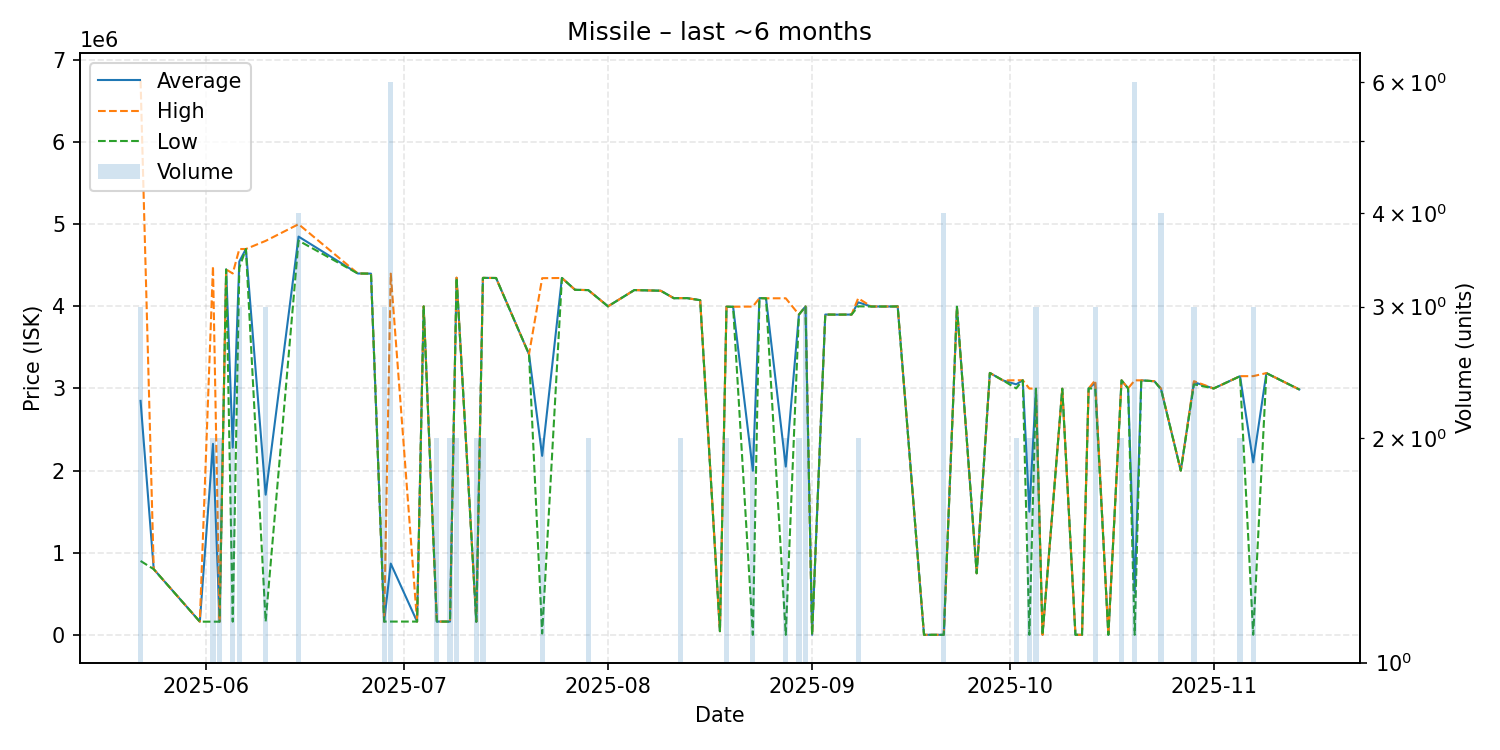

The table this chart was drawn from, first rows:
date, average, highest, lowest, order_count, volume
2025-05-22, 2849000, 6747000, 900000, 3, 3
2025-05-24, 800000, 800000, 800000, 1, 1
2025-05-31, 160900, 160900, 160900, 1, 1
2025-06-02, 2325450, 4490000, 160900, 2, 2
2025-06-03, 160700, 160700, 160700, 1, 2
2025-06-04, 4449000, 4449000, 4449000, 1, 1
2025-06-05, 2280450, 4400000, 160900, 2, 2
2025-06-06, 4545667, 4698000, 4469500, 3, 3
2025-06-07, 4698000, 4698000, 4698000, 1, 1
2025-06-10, 1706800, 4797000, 161700, 3, 3
2025-06-15, 4849250, 5000000, 4800000, 4, 4
2025-06-24, 4400000, 4400000, 4400000, 1, 1
2025-06-26, 4398000, 4398000, 4398000, 1, 1
2025-06-28, 162000, 162000, 162000, 1, 3
2025-06-29, 868000, 4398000, 162000, 2, 6
2025-07-03, 162000, 162000, 162000, 1, 1
2025-07-04, 4000000, 4000000, 4000000, 1, 1
2025-07-06, 162250, 162300, 162200, 2, 2
2025-07-08, 161800, 161900, 161700, 2, 2
2025-07-09, 4348000, 4349000, 4347000, 2, 2
2025-07-12, 160050, 160100, 160000, 2, 2
2025-07-13, 4346500, 4347000, 4346000, 2, 2
2025-07-15, 4345000, 4345000, 4345000, 1, 1
2025-07-20, 3417000, 3417000, 3417000, 1, 1
2025-07-22, 2179790, 4343000, 16580, 2, 2
2025-07-25, 4345000, 4345000, 4345000, 1, 1
2025-07-27, 4201000, 4201000, 4201000, 1, 1
2025-07-29, 4198000, 4198000, 4198000, 2, 2
2025-08-01, 4000000, 4000000, 4000000, 1, 1
2025-08-05, 4198000, 4198000, 4198000, 1, 1
2025-08-09, 4190000, 4190000, 4190000, 1, 1
2025-08-11, 4099000, 4099000, 4099000, 1, 1
2025-08-12, 4100000, 4100000, 4100000, 2, 2
2025-08-13, 4100000, 4100000, 4100000, 1, 1
2025-08-15, 4075000, 4075000, 4075000, 1, 1
2025-08-18, 45000, 45000, 45000, 1, 1
2025-08-19, 3995000, 3995000, 3995000, 2, 2
2025-08-20, 3995000, 3995000, 3995000, 1, 1
2025-08-23, 1998551, 3997000, 101.2, 2, 2
2025-08-24, 4100000, 4100000, 4100000, 1, 1
2025-08-25, 4098000, 4098000, 4098000, 1, 1
2025-08-28, 2049051, 4098000, 101.2, 2, 2
2025-08-30, 3899500, 3900000, 3899000, 2, 2
2025-08-31, 3998000, 3998000, 3998000, 1, 3
2025-09-01, 1000, 1000, 1000, 1, 1
2025-09-03, 3900000, 3900000, 3900000, 1, 1
2025-09-05, 3899000, 3899000, 3899000, 1, 1
2025-09-07, 3900000, 3900000, 3900000, 1, 1
2025-09-08, 4049000, 4098000, 4000000, 2, 2
2025-09-10, 3998000, 3998000, 3998000, 1, 1
2025-09-11, 3998000, 3998000, 3998000, 1, 1
2025-09-13, 3998000, 3998000, 3998000, 1, 1
2025-09-14, 3999000, 3999000, 3999000, 1, 1
2025-09-18, 1014, 1014, 1014, 1, 1
2025-09-21, 1015, 1015, 1015, 1, 4
2025-09-23, 3995000, 3995000, 3995000, 1, 1
2025-09-26, 750000, 750000, 750000, 1, 1
2025-09-28, 3189000, 3189000, 3189000, 1, 1
2025-09-30, 3098000, 3098000, 3098000, 1, 1
2025-10-02, 3050500, 3100000, 3001000, 2, 2
... 23 more rows
